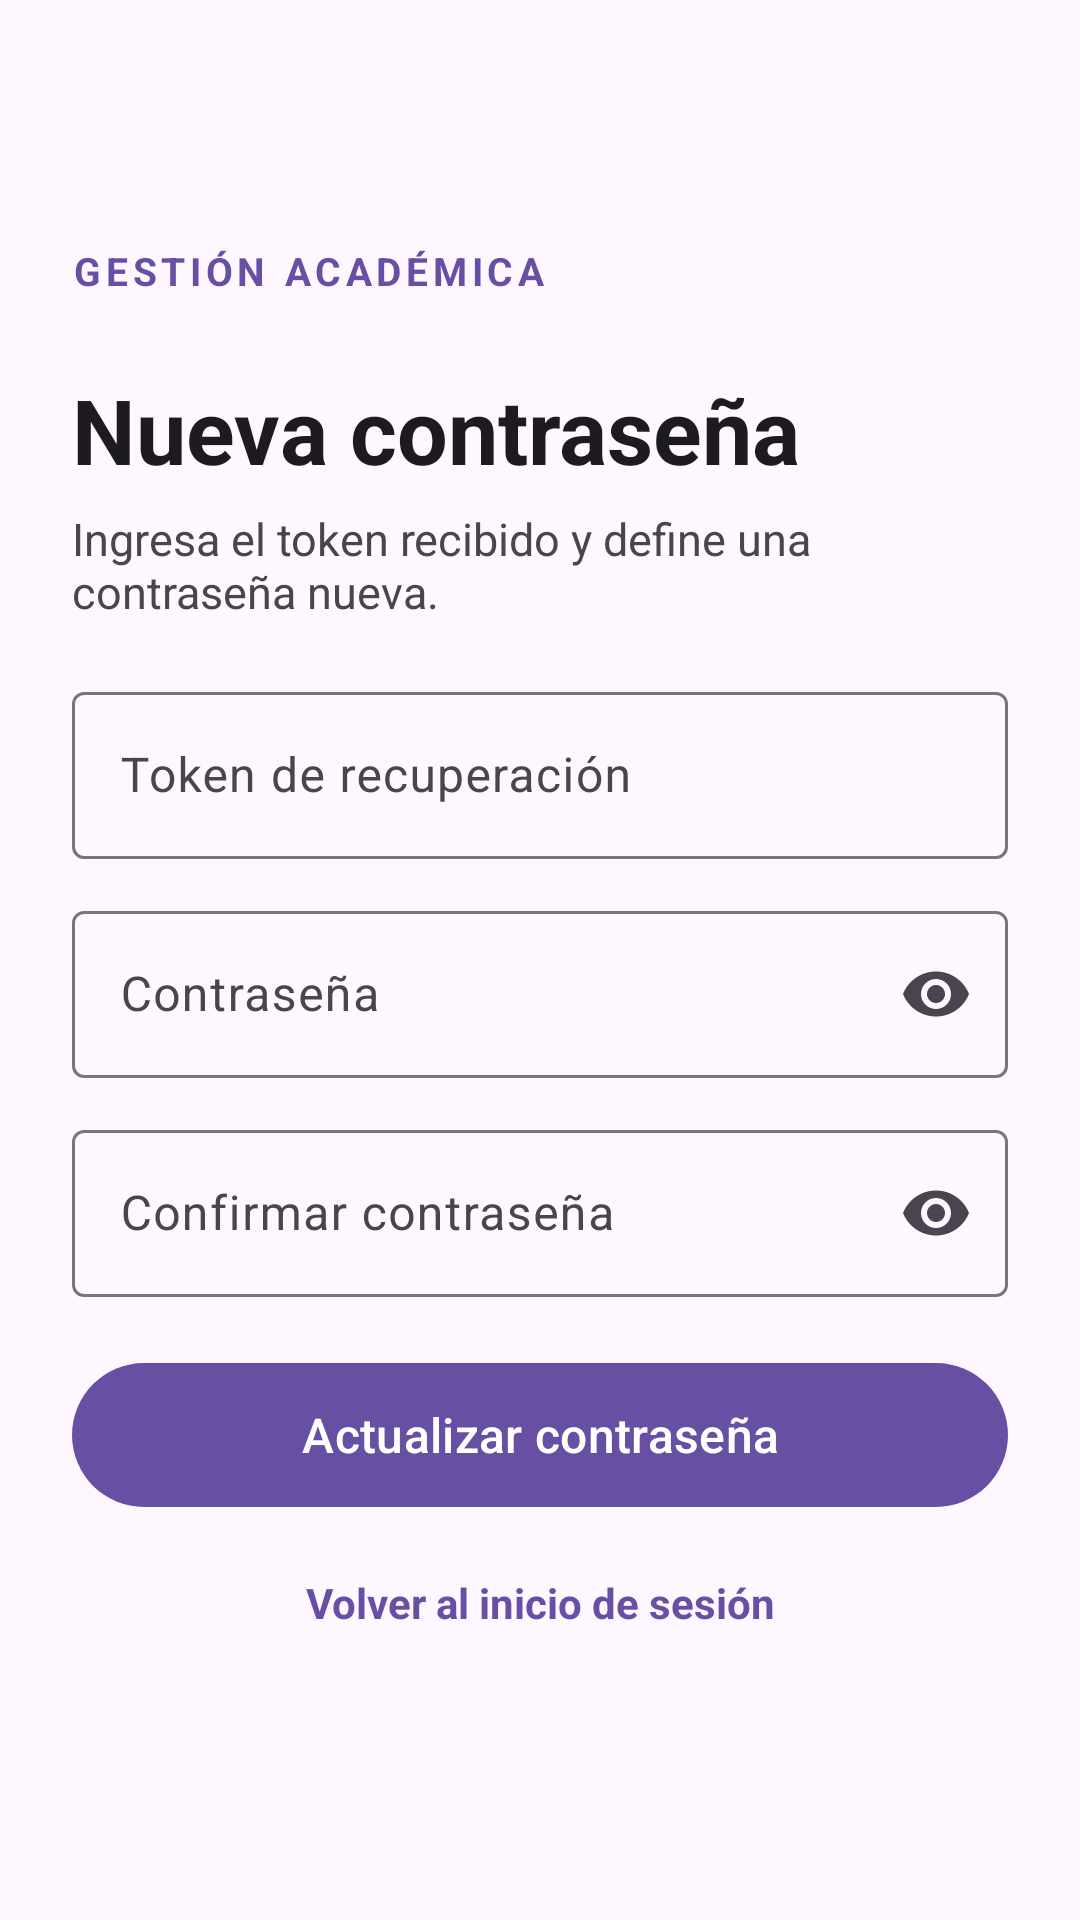

Here is an Android app screen rendered from its layout file. Give the layout XML and the strings, colors and styles it references.
<!-- AndroidManifest.xml: application theme Theme.GestionAcademicaAndroid -->
<!-- res/layout/activity_reset_password.xml -->
<?xml version="1.0" encoding="utf-8"?>
<ScrollView xmlns:android="http://schemas.android.com/apk/res/android"
    xmlns:app="http://schemas.android.com/apk/res-auto"
    android:layout_width="match_parent"
    android:layout_height="match_parent"
    android:fillViewport="true"
    android:background="?attr/colorSurface">

    <LinearLayout
        android:layout_width="match_parent"
        android:layout_height="wrap_content"
        android:gravity="center_vertical"
        android:orientation="vertical"
        android:padding="24dp">

        <TextView
            android:layout_width="wrap_content"
            android:layout_height="wrap_content"
            android:text="@string/auth_brand"
            android:textColor="?attr/colorPrimary"
            android:textSize="13sp"
            android:textStyle="bold"
            android:letterSpacing="0.12" />

        <TextView
            android:layout_width="match_parent"
            android:layout_height="wrap_content"
            android:layout_marginTop="24dp"
            android:text="@string/reset_title"
            android:textColor="?attr/colorOnSurface"
            android:textSize="30sp"
            android:textStyle="bold" />

        <TextView
            android:layout_width="match_parent"
            android:layout_height="wrap_content"
            android:layout_marginTop="6dp"
            android:layout_marginBottom="18dp"
            android:text="@string/reset_subtitle"
            android:textColor="?attr/colorOnSurfaceVariant"
            android:textSize="15sp" />

        <com.google.android.material.textfield.TextInputLayout
            android:id="@+id/resetTokenLayout"
            style="@style/Widget.Material3.TextInputLayout.OutlinedBox"
            android:layout_width="match_parent"
            android:layout_height="wrap_content"
            android:hint="@string/reset_token_label">

            <com.google.android.material.textfield.TextInputEditText
                android:id="@+id/resetTokenInput"
                android:layout_width="match_parent"
                android:layout_height="wrap_content"
                android:inputType="text"
                android:autofillHints="none"
                android:maxLines="1" />
        </com.google.android.material.textfield.TextInputLayout>

        <com.google.android.material.textfield.TextInputLayout
            android:id="@+id/resetPasswordLayout"
            style="@style/Widget.Material3.TextInputLayout.OutlinedBox"
            android:layout_width="match_parent"
            android:layout_height="wrap_content"
            android:layout_marginTop="12dp"
            android:hint="@string/password_label"
            app:endIconMode="password_toggle">

            <com.google.android.material.textfield.TextInputEditText
                android:id="@+id/resetPasswordInput"
                android:layout_width="match_parent"
                android:layout_height="wrap_content"
                android:inputType="textPassword"
                android:imeOptions="actionNext"
                android:maxLines="1" />
        </com.google.android.material.textfield.TextInputLayout>

        <com.google.android.material.textfield.TextInputLayout
            android:id="@+id/resetConfirmLayout"
            style="@style/Widget.Material3.TextInputLayout.OutlinedBox"
            android:layout_width="match_parent"
            android:layout_height="wrap_content"
            android:layout_marginTop="12dp"
            android:hint="@string/confirm_password_label"
            app:endIconMode="password_toggle">

            <com.google.android.material.textfield.TextInputEditText
                android:id="@+id/resetConfirmInput"
                android:layout_width="match_parent"
                android:layout_height="wrap_content"
                android:inputType="textPassword"
                android:imeOptions="actionDone"
                android:maxLines="1" />
        </com.google.android.material.textfield.TextInputLayout>

        <TextView
            android:id="@+id/resetStatus"
            android:layout_width="match_parent"
            android:layout_height="wrap_content"
            android:layout_marginTop="10dp"
            android:textColor="?attr/colorError"
            android:visibility="gone" />

        <ProgressBar
            android:id="@+id/resetProgress"
            style="?android:attr/progressBarStyleHorizontal"
            android:layout_width="match_parent"
            android:layout_height="4dp"
            android:layout_marginTop="12dp"
            android:indeterminate="true"
            android:visibility="gone" />

        <com.google.android.material.button.MaterialButton
            android:id="@+id/resetButton"
            android:layout_width="match_parent"
            android:layout_height="56dp"
            android:layout_marginTop="18dp"
            android:text="@string/reset_submit"
            android:textAllCaps="false"
            android:textSize="16sp" />

        <TextView
            android:id="@+id/resetBackLink"
            android:layout_width="match_parent"
            android:layout_height="48dp"
            android:gravity="center"
            android:layout_marginTop="4dp"
            android:text="@string/login_back"
            android:textColor="?attr/colorPrimary"
            android:textStyle="bold" />
    </LinearLayout>
</ScrollView>
<!-- resources referenced by this layout -->
<resources>
  <string name="auth_brand">GESTIÓN ACADÉMICA</string>
  <string name="confirm_password_label">Confirmar contraseña</string>
  <string name="login_back">Volver al inicio de sesión</string>
  <string name="password_label">Contraseña</string>
  <string name="reset_submit">Actualizar contraseña</string>
  <string name="reset_subtitle">Ingresa el token recibido y define una contraseña nueva.</string>
  <string name="reset_title">Nueva contraseña</string>
  <string name="reset_token_label">Token de recuperación</string>
  <style name="Theme.GestionAcademicaAndroid" parent="Base.Theme.GestionAcademicaAndroid" />
  <style name="Base.Theme.GestionAcademicaAndroid" parent="Theme.Material3.DayNight.NoActionBar">
          
          
      </style>
</resources>
